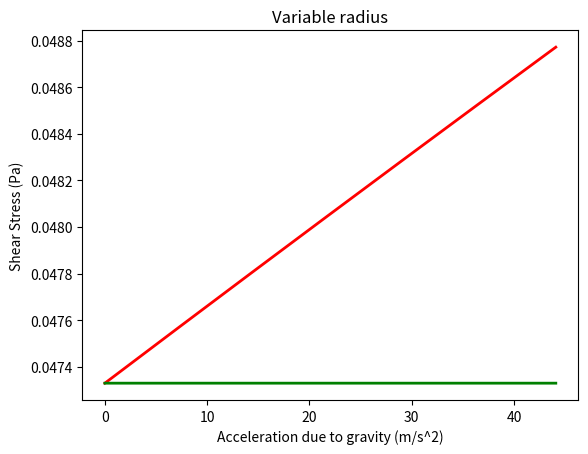
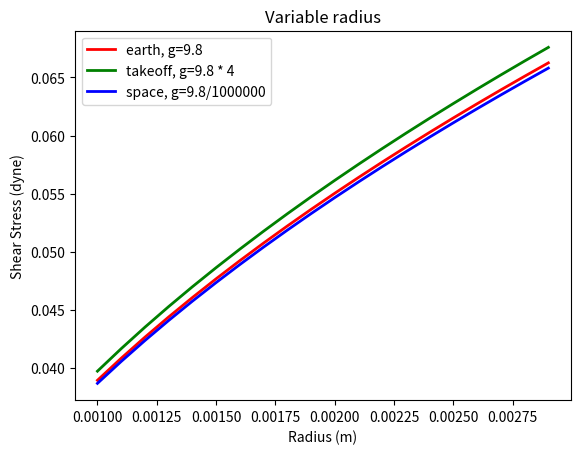
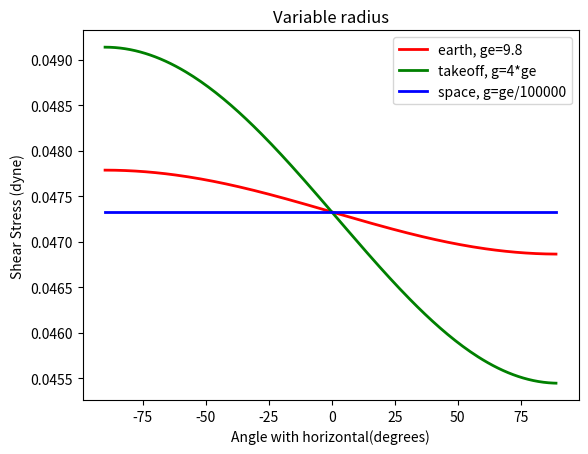

The script that saved these images, in order:

import numpy as np
import matplotlib.pyplot as plt
import math

#Constants

# m constant for blood as a power law fluid (Pa*s^n / m^2)
# "Rheological properties of blood" by D.A. Fedosov and G.E. Karniadakis, published in Annual Review of Fluid Mechanics in 2014
m = 0.04 

# n constant for blood as a power law fluid (no unit)
# "Rheological properties of blood" by D.A. Fedosov and G.E. Karniadakis, published in Annual Review of Fluid Mechanics in 2014
n = .5

# density of blood in kg/m^3
# Cutnell, John & Johnson, Kenneth. Physics, Fourth Edition. Wiley, 1998: 308.
rho = 1060

# Pressure (Pa)
# "Cardiovascular Physiology Concepts" by Richard E. Klabunde,"
p = 16000

# Viscocity (Pa)
# "Reference Values for Dynamic Viscosity and Density of Human Blood Plasma" by Hans-Ulrich Neue, published in Clinical Chemistry and Laboratory Medicine in 2000. This study reported an average viscosity of 3.5 mPa.s at a shear rate 
mu = .0035 

# Radius of coronary arteries (m)
r = .0015

# Sin of angle for vessel
# "Anatomy of the Aorta" by R. Shane Tubbs, Marios Loukas, and Mohammadali M. Shoja, published in the Journal of Cardiovascular Disease Research in 2013.
sintheta = math.sin(math.radians(-45))

# length of coronary arteries (m)
l = .03

#Variables

# acceleration due to gravity (m/s^2)
g_start =0
g_step =.01
g_stop = 9.8*4.5

g=np.arange(g_start, g_stop, g_step)

#Shear Stress
tau = m * np.abs(((p/l) - np.multiply(np.multiply(g,rho), sintheta)) * (r / 2 * mu)) ** n

tau_nog =  m * np.abs(((p/l)) * (r / 2 * mu)) ** n
tau_nog = np.repeat(tau_nog, 4410)
#Plotting
fig, ax = plt.subplots()
plt.xlabel("Acceleration due to gravity (m/s^2)")
plt.ylabel("Shear Stress (Pa)")
plt.title("Variable radius")
ax.plot(g, tau, linewidth=2.0, color='r')
ax.plot(g, tau_nog, linewidth=2.0, color='g')

plt.show()


# Coronary arteries length (m)
l = .030 

# Variable radius coronary arteries (m)
r_start = .001
r_step =.0001
r_stop = .003

r_variable=np.arange(r_start, r_stop, r_step)

# g values
g_earth = 9.8
g_takeoff = 9.8 * 4
g_space = 9.8/1000000

tau_earth = m * np.abs(((p/l) - np.multiply(np.multiply(g_earth,rho), sintheta)) * (r_variable / 2 * mu)) ** n
tau_takeoff = m * np.abs(((p/l) - np.multiply(np.multiply(g_takeoff,rho), sintheta)) * (r_variable / 2 * mu)) ** n
tau_space = m * np.abs(((p/l) - np.multiply(np.multiply(g_space,rho), sintheta)) * (r_variable / 2 * mu)) ** n

fig, ax = plt.subplots()
plt.xlabel("Radius (m)")
plt.ylabel("Shear Stress (dyne)")
plt.title("Variable radius")
    
ax.plot(r_variable, tau_earth, linewidth=2.0, color= 'r', label='earth, g=9.8')
ax.plot(r_variable, tau_takeoff, linewidth=2.0, color='g', label='takeoff, g=9.8 * 4')
ax.plot(r_variable, tau_space, linewidth=2.0, color='b', label='space, g=9.8/1000000')
plt.legend()

plt.show()

# Variable angles coronary arteries (m)
theta_start = -90
theta_step = 1
theta_stop = 90

theta_variable=np.arange(theta_start, theta_stop, theta_step)

sintheta_variable = np.sin(theta_variable * np.pi/180.)


tau_earth = m * np.abs(((p/l) - np.multiply(np.multiply(g_earth,rho), sintheta_variable)) * (r / 2 * mu)) ** n
tau_takeoff = m * np.abs(((p/l) - np.multiply(np.multiply(g_takeoff,rho), sintheta_variable)) * (r / 2 * mu)) ** n
tau_space = m * np.abs(((p/l) - np.multiply(np.multiply(g_space,rho), sintheta_variable)) * (r / 2 * mu)) ** n


fig, ax = plt.subplots()
plt.xlabel("Angle with horizontal(degrees)")
plt.ylabel("Shear Stress (dyne)")
plt.title("Variable radius")
    
ax.plot(theta_variable, tau_earth, linewidth=2.0, color= 'r', label='earth, ge=9.8')
ax.plot(theta_variable, tau_takeoff, linewidth=2.0, color='g', label='takeoff, g=4*ge')
ax.plot(theta_variable, tau_space, linewidth=2.0, color='b', label='space, g=ge/100000')
plt.legend()
plt.show()
